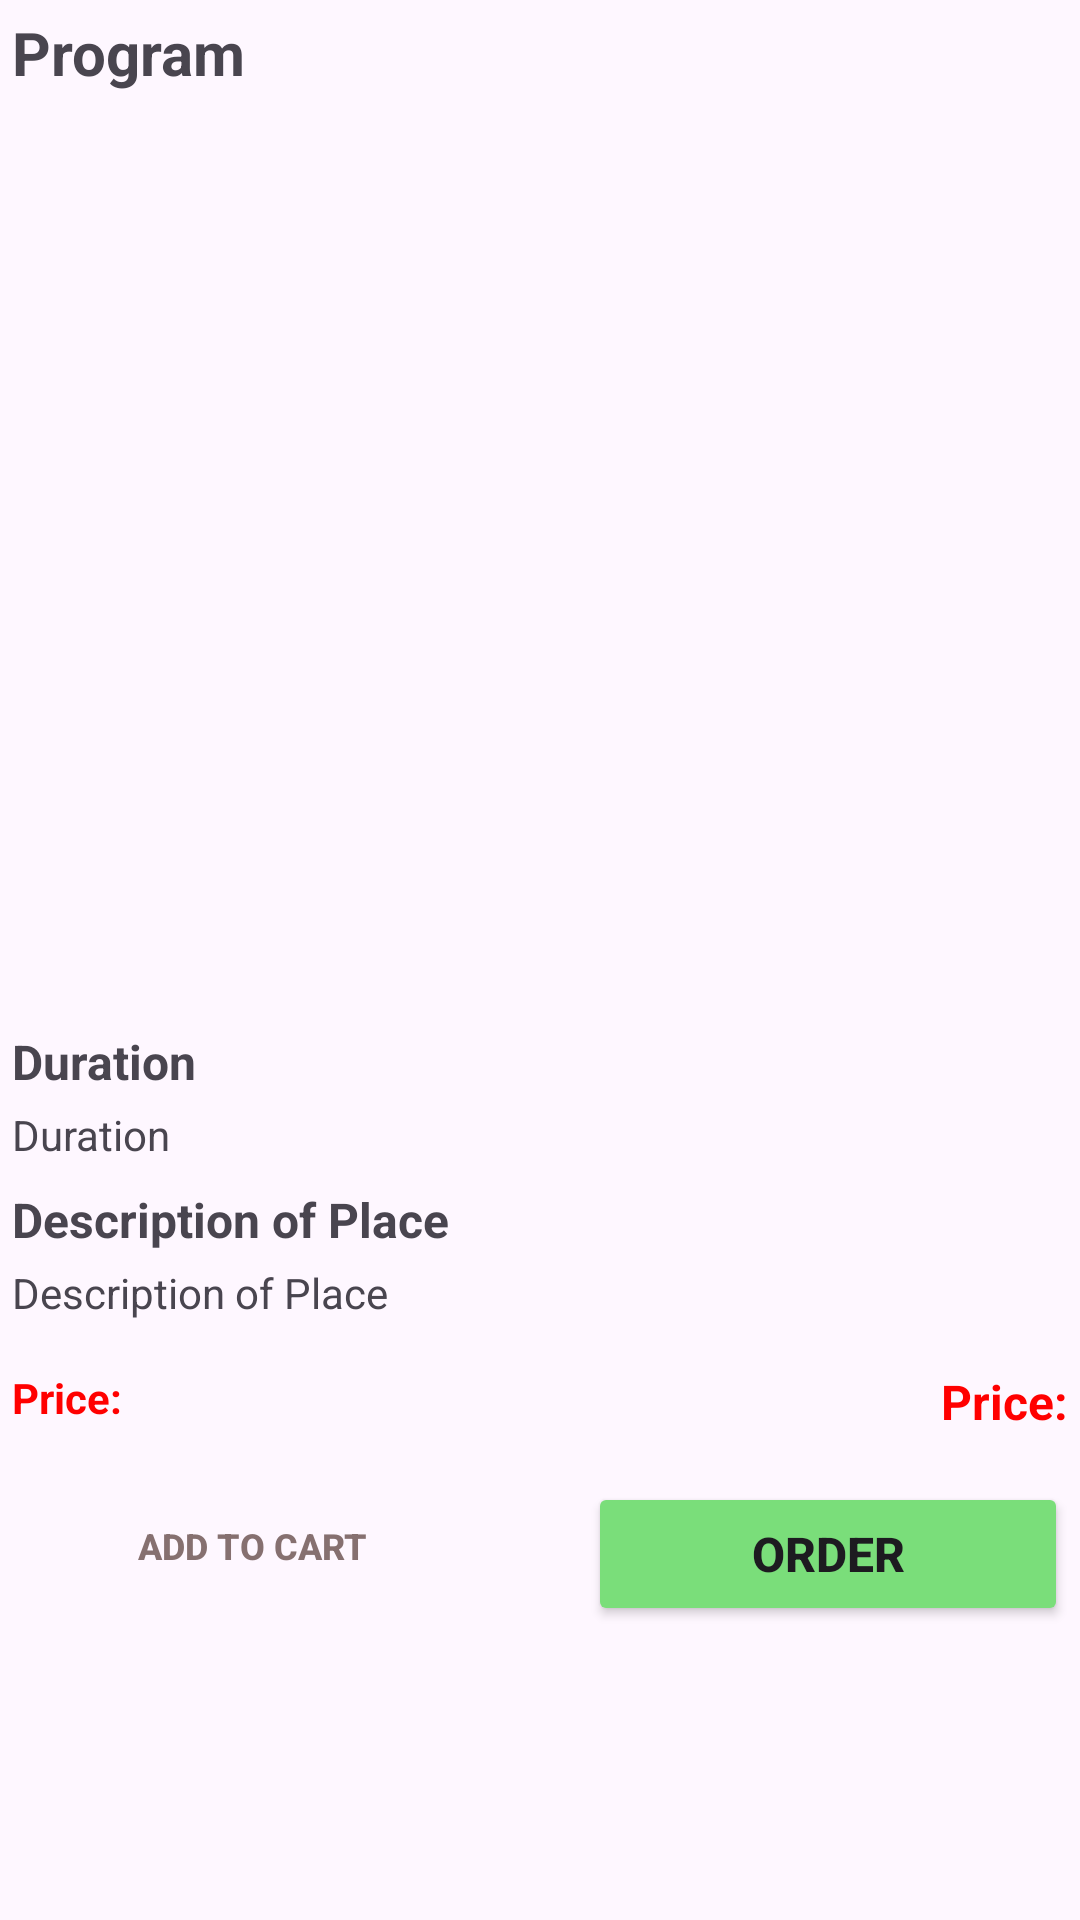

Write the Android layout XML for this screen, with the resource values it uses.
<!-- AndroidManifest.xml: application theme Theme.TravelEco -->
<!-- res/layout/activity_overnight.xml -->
<?xml version="1.0" encoding="utf-8"?>
<ScrollView
    xmlns:android="http://schemas.android.com/apk/res/android"
    xmlns:app="http://schemas.android.com/apk/res-auto"
    xmlns:tools="http://schemas.android.com/tools"
    android:layout_width="match_parent"
    android:layout_height="match_parent"
    tools:context=".ui.detail.OvernightActivity">

    <androidx.constraintlayout.widget.ConstraintLayout
        android:layout_width="match_parent"
        android:layout_height="wrap_content">

        <TextView
            android:id="@+id/tv_program"
            android:layout_width="wrap_content"
            android:layout_height="wrap_content"
            android:layout_marginTop="4dp"
            android:text="@string/program"
            android:textSize="20sp"
            android:textStyle="bold"
            android:layout_marginStart="4dp"
            app:layout_constraintStart_toStartOf="parent"
            app:layout_constraintTop_toTopOf="parent" />

        <ImageView
            android:id="@+id/iv_program"
            android:layout_width="match_parent"
            android:layout_height="300dp"
            android:layout_marginStart="4dp"
            android:layout_marginTop="8dp"
            android:layout_marginEnd="4dp"
            android:contentDescription="@string/img_place"
            app:layout_constraintEnd_toEndOf="parent"
            app:layout_constraintStart_toStartOf="parent"
            app:layout_constraintTop_toBottomOf="@+id/tv_program"
            tools:srcCompat="@tools:sample/backgrounds/scenic" />

        <TextView
            android:id="@+id/text_view_duration"
            android:layout_width="wrap_content"
            android:layout_height="wrap_content"
            android:layout_marginStart="4dp"
            android:layout_marginTop="4dp"
            android:text="@string/duration"
            android:textStyle="bold"
            android:textSize="16sp"
            app:layout_constraintStart_toStartOf="parent"
            app:layout_constraintTop_toBottomOf="@id/iv_program" />

        <TextView
            android:id="@+id/tv_duration"
            android:layout_width="0dp"
            android:layout_height="wrap_content"
            android:layout_marginStart="4dp"
            android:layout_marginTop="4dp"
            android:layout_marginEnd="4dp"
            android:text="@string/duration"
            android:textSize="14sp"
            app:layout_constraintEnd_toEndOf="parent"
            app:layout_constraintStart_toStartOf="parent"
            app:layout_constraintTop_toBottomOf="@id/text_view_duration" />

        <TextView
            android:id="@+id/text_view_description"
            android:layout_width="wrap_content"
            android:layout_height="wrap_content"
            android:layout_marginStart="4dp"
            android:layout_marginTop="8dp"
            android:text="@string/place_description"
            android:textStyle="bold"
            android:textSize="16sp"
            app:layout_constraintStart_toStartOf="parent"
            app:layout_constraintTop_toBottomOf="@id/tv_duration" />

        <TextView
            android:id="@+id/tv_description"
            android:layout_width="0dp"
            android:layout_height="wrap_content"
            android:layout_marginStart="4dp"
            android:layout_marginTop="4dp"
            android:layout_marginEnd="4dp"
            android:text="@string/place_description"
            android:textSize="14sp"
            app:layout_constraintEnd_toEndOf="parent"
            app:layout_constraintStart_toStartOf="parent"
            app:layout_constraintTop_toBottomOf="@id/text_view_description" />

        <TextView
            android:id="@+id/text_view_price"
            android:layout_width="wrap_content"
            android:layout_height="wrap_content"
            android:layout_marginStart="4dp"
            android:layout_marginTop="16dp"
            android:text="@string/price"
            android:textSize="14sp"
            android:textStyle="bold"
            android:textColor="@color/red"
            app:layout_constraintStart_toStartOf="parent"
            app:layout_constraintTop_toBottomOf="@+id/tv_description" />

        <TextView
            android:id="@+id/tv_price_over"
            android:layout_width="wrap_content"
            android:layout_height="wrap_content"
            android:layout_marginEnd="4dp"
            android:layout_marginTop="16dp"
            android:text="@string/price"
            android:textSize="16sp"
            android:textStyle="bold"
            android:textColor="@color/red"
            app:layout_constraintEnd_toEndOf="parent"
            app:layout_constraintTop_toBottomOf="@+id/tv_description" />

        <Button
            android:id="@+id/btn_add_to_cart"
            android:layout_width="160sp"
            android:layout_height="wrap_content"
            android:layout_marginStart="4dp"
            android:layout_marginTop="16dp"
            android:background="@android:color/transparent"
            android:foreground="@drawable/button_cart"
            android:text="@string/add_to_cart"
            android:textColor="@color/gray_pastel1"
            android:textSize="12sp"
            android:textStyle="bold"
            app:layout_constraintStart_toStartOf="parent"
            app:layout_constraintTop_toBottomOf="@+id/text_view_price" />

        <Button
            android:id="@+id/btn_order"
            android:layout_width="160sp"
            android:layout_height="wrap_content"
            android:layout_marginTop="16dp"
            android:layout_marginEnd="4dp"
            android:backgroundTint="@color/green_pastel"
            android:text="@string/order"
            android:textSize="16sp"
            android:textStyle="bold"
            app:layout_constraintEnd_toEndOf="parent"
            app:layout_constraintTop_toBottomOf="@+id/tv_price_over" />

    </androidx.constraintlayout.widget.ConstraintLayout>

</ScrollView>
<!-- resources referenced by this layout -->
<resources>
  <color name="gray_pastel1">#867070</color>
  <color name="green_pastel">#7ADE7A</color>
  <color name="red">#FF0000</color>
  <string name="add_to_cart">Add to Cart</string>
  <string name="duration">Duration</string>
  <string name="img_place">Picture of the Place</string>
  <string name="order">Order</string>
  <string name="place_description">Description of Place</string>
  <string name="price">Price: </string>
  <string name="program">Program</string>
  <style name="Theme.TravelEco" parent="Base.Theme.TravelEco" />
  <style name="Base.Theme.TravelEco" parent="Theme.Material3.Light.NoActionBar">
          
          
      </style>
</resources>
